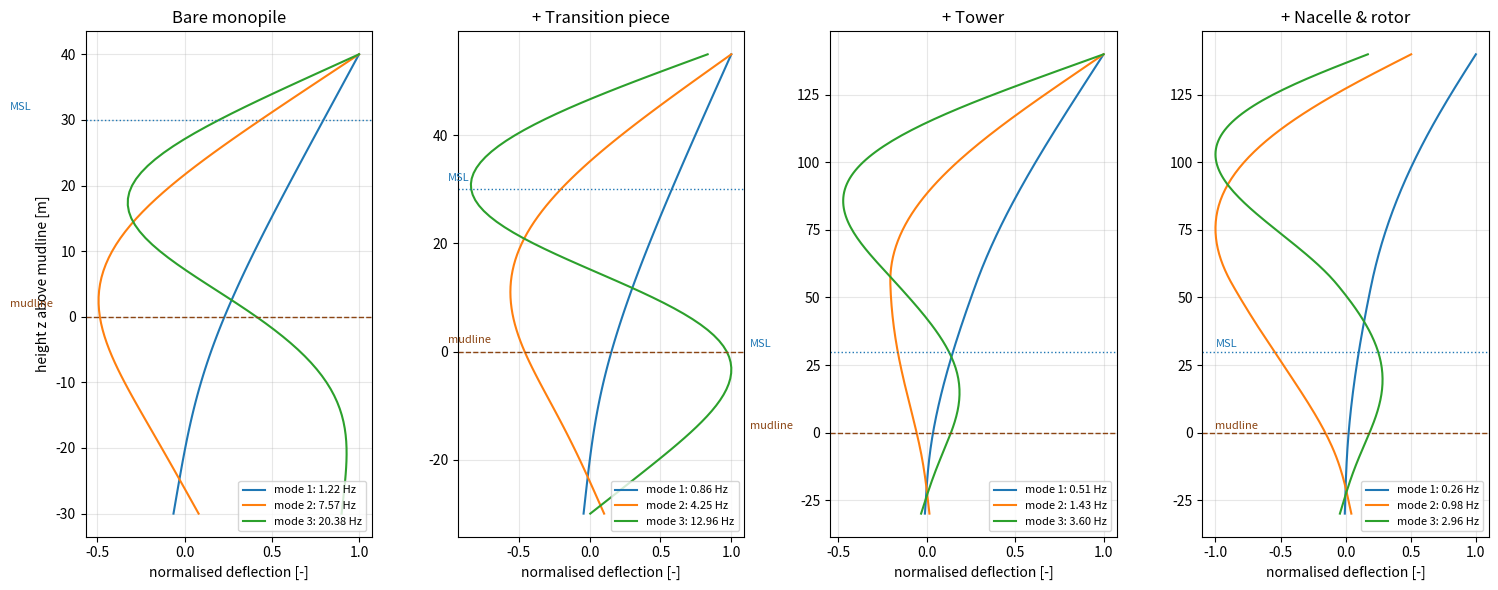
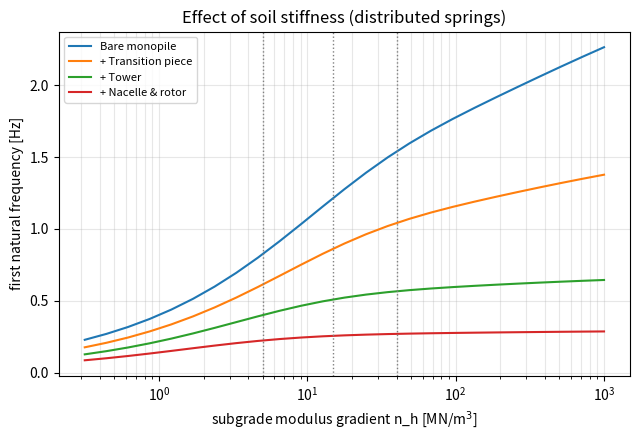

Recreate these plots in Python, in order.
"""
Phase A (continued): realistic reference monopile on distributed soil springs.

Euler-Bernoulli beam FE model (2 DOF per node: lateral deflection w, rotation theta)
- varying section along height (pile, transition piece, tapered tower)
- distributed Winkler soil springs  k(z) = n_h * depth   (linear with depth)
- optional hydrodynamic added mass on the submerged part
- four installation stages: bare pile, +TP, +tower, +nacelle/rotor
- all values ILLUSTRATIVE (generic ~8 MW class), not site data

Coordinate z [m]: 0 = mudline, +z up, -z into the seabed.
Run:  python phase_a_monopile.py      (writes figures + CSV to ./results)
"""
import os
import numpy as np
import scipy.linalg as sla
import matplotlib.pyplot as plt

OUT = "results"
os.makedirs(OUT, exist_ok=True)

# ----------------------------------------------------------------------------
# 1. PARAMETER TABLE  (edit here, document every change)
# ----------------------------------------------------------------------------
P = dict(
    E=210e9,            # Pa, Young's modulus of steel
    rho_s=7850.0,       # kg/m3, steel
    rho_w=1025.0,       # kg/m3, sea water
    Ca=1.0,             # added-mass coefficient (circular cylinder)
    # --- vertical levels (z = 0 at mudline) ---
    z_toe=-30.0,        # m, pile toe  -> embedded length 30 m
    z_msl=30.0,         # m, mean sea level -> water depth 30 m
    z_pile_top=40.0,    # m, pile head (10 m above MSL)
    z_tp_top=55.0,      # m, top of transition piece
    z_hub=140.0,        # m, hub (110 m above MSL)
    # --- sections ---
    D_pile=8.0, t_pile=0.090,
    D_tp=8.4,   t_tp=0.080,
    D_tow_base=6.5, D_tow_top=4.5,
    t_tow_base=0.045, t_tow_top=0.022,
    # --- lumped masses ---
    m_platform=200e3,   # kg, TP platform, boat landing, secondary steel (at TP top)
    m_rna=450e3,        # kg, rotor-nacelle assembly (at hub)
    dz_max=1.0,         # m, maximum element length
)

# soil: lateral subgrade modulus gradient n_h  [N/m3]; spring per length = n_h*depth [N/m/m]
NH = {"soft": 5e6, "medium": 15e6, "stiff": 40e6}

STAGES = {1: "Bare monopile", 2: "+ Transition piece", 3: "+ Tower", 4: "+ Nacelle & rotor"}


# ----------------------------------------------------------------------------
# 2. FE BUILDING BLOCKS
# ----------------------------------------------------------------------------
def beam_matrices(EI, mu, l):
    """Euler-Bernoulli element: stiffness and consistent mass (mu = mass per metre)."""
    k = EI / l**3 * np.array([[12, 6*l, -12, 6*l],
                              [6*l, 4*l**2, -6*l, 2*l**2],
                              [-12, -6*l, 12, -6*l],
                              [6*l, 2*l**2, -6*l, 4*l**2]])
    m = mu * l / 420 * np.array([[156, 22*l, 54, -13*l],
                                 [22*l, 4*l**2, 13*l, -3*l**2],
                                 [54, 13*l, 156, -22*l],
                                 [-13*l, -3*l**2, -22*l, 4*l**2]])
    return k, m


def assemble(z, D, t, E, rho_s, madd=None):
    """Assemble global K, M for nodes z and per-element D, t (and added mass/m)."""
    n = len(z)
    K = np.zeros((2*n, 2*n)); M = np.zeros((2*n, 2*n))
    for e in range(n - 1):
        l = z[e+1] - z[e]
        A = np.pi * (D[e]**2 - (D[e] - 2*t[e])**2) / 4
        I = np.pi * (D[e]**4 - (D[e] - 2*t[e])**4) / 64
        mu = rho_s * A + (0.0 if madd is None else madd[e])
        ke, me = beam_matrices(E * I, mu, l)
        idx = slice(2*e, 2*e + 4)
        K[idx, idx] += ke; M[idx, idx] += me
    return K, M


def section(zm, p):
    """Outer diameter and wall thickness at height zm."""
    if zm < p["z_pile_top"]:
        return p["D_pile"], p["t_pile"]
    if zm < p["z_tp_top"]:
        return p["D_tp"], p["t_tp"]
    s = (zm - p["z_tp_top"]) / (p["z_hub"] - p["z_tp_top"])       # linear taper
    return (p["D_tow_base"] + s*(p["D_tow_top"] - p["D_tow_base"]),
            p["t_tow_base"] + s*(p["t_tow_top"] - p["t_tow_base"]))


def build_mesh(stage, p):
    z_top = {1: p["z_pile_top"], 2: p["z_tp_top"], 3: p["z_hub"], 4: p["z_hub"]}[stage]
    bps = [b for b in [p["z_toe"], 0.0, p["z_msl"], p["z_pile_top"], p["z_tp_top"], p["z_hub"]]
           if b <= z_top]
    z = [bps[0]]
    for a, b in zip(bps[:-1], bps[1:]):
        n = int(np.ceil((b - a) / p["dz_max"]))
        z.extend(np.linspace(a, b, n + 1)[1:])
    return np.array(z)


def build_model(stage, nh, p=P, added_mass=True, fixed_mudline=False):
    """Return z, K, M (with soil springs and lumped masses) and the free-DOF mask."""
    z = build_mesh(stage, p)
    zm = 0.5 * (z[:-1] + z[1:])
    DT = np.array([section(x, p) for x in zm]); D, t = DT[:, 0], DT[:, 1]
    madd = None
    if added_mass:                      # submerged part: mudline .. MSL
        sub = (zm > 0.0) & (zm < p["z_msl"])
        madd = np.where(sub, p["Ca"] * p["rho_w"] * np.pi * D**2 / 4, 0.0)
    K, M = assemble(z, D, t, p["E"], p["rho_s"], madd)

    # distributed Winkler springs on embedded nodes (tributary length x n_h x depth)
    n = len(z)
    for i in range(n):
        if z[i] < 0.0:
            lt = 0.5 * ((z[i] - z[i-1]) if i > 0 else 0.0) + 0.5 * ((z[i+1] - z[i]) if i < n-1 else 0.0)
            K[2*i, 2*i] += nh * (-z[i]) * lt

    # lumped masses
    if stage >= 2:
        M[2*np.argmin(abs(z - p["z_tp_top"])), 2*np.argmin(abs(z - p["z_tp_top"]))] += p["m_platform"]
    if stage == 4:
        M[2*(n-1), 2*(n-1)] += p["m_rna"]

    free = np.ones(2*n, bool)
    if fixed_mudline:                   # clamp everything at/below mudline (upper bound)
        for i in range(n):
            if z[i] <= 0.0:
                free[2*i:2*i+2] = False
    return z, K, M, free


def modes(stage, nh, nmodes=3, **kw):
    z, K, M, free = build_model(stage, nh, **kw)
    w2, V = sla.eigh(K[np.ix_(free, free)], M[np.ix_(free, free)])
    f = np.sqrt(np.abs(w2[:nmodes])) / (2*np.pi)
    full = np.zeros((len(free), nmodes)); full[free] = V[:, :nmodes]
    W = full[0::2, :]                                    # deflection part only
    for j in range(nmodes):                              # normalise: max |w| = 1, tip positive
        W[:, j] /= np.max(np.abs(W[:, j]))
        if W[-1, j] < 0: W[:, j] *= -1
    return f, z, W


# ----------------------------------------------------------------------------
# 3. VALIDATION (must still reproduce the Phase A cantilever result)
# ----------------------------------------------------------------------------
def validate_cantilever():
    L, D, t, ne = 60.0, 6.0, 0.07, 20
    z = np.linspace(0, L, ne + 1)
    K, M = assemble(z, np.full(ne, D), np.full(ne, t), P["E"], P["rho_s"])
    w2 = sla.eigh(K[2:, 2:], M[2:, 2:], eigvals_only=True)[:3]
    A = np.pi*(D**2-(D-2*t)**2)/4; I = np.pi*(D**4-(D-2*t)**4)/64
    ana = [(bl**2)/(2*np.pi)*np.sqrt(P["E"]*I/(P["rho_s"]*A*L**4)) for bl in (1.8751, 4.6941, 7.8548)]
    print("Validation (cantilever, 20 el.):  FE =", np.round(np.sqrt(w2)/(2*np.pi), 3),
          " analytical =", np.round(ana, 3))


# ----------------------------------------------------------------------------
# 4. RESULTS
# ----------------------------------------------------------------------------
def main():
    validate_cantilever()

    # mass / geometry summary of the full structure (hand-check input)
    z, *_ = build_model(4, NH["medium"])
    zm = 0.5*(z[:-1] + z[1:]); mass = 0.0
    for a, b, x in zip(z[:-1], z[1:], zm):
        D, t = section(x, P); mass += P["rho_s"]*np.pi*(D**2-(D-2*t)**2)/4*(b-a)
    print(f"\nSteel mass of structure: {mass/1e3:.0f} t  (+ {P['m_platform']/1e3:.0f} t platform, "
          f"+ {P['m_rna']/1e3:.0f} t RNA)")

    # ---- frequency table: stages x soil x (added mass on/off) ----
    rows = []
    print("\nFirst natural frequency f1 [Hz]  (with added mass | without)")
    print(f"{'Stage':22s}" + "".join(f"{k:>16s}" for k in NH) + f"{'fixed@mudline':>16s}")
    for s, name in STAGES.items():
        line = f"{name:22s}"; r = [name]
        for key, nh in NH.items():
            f_w = modes(s, nh)[0][0]; f_n = modes(s, nh, added_mass=False)[0][0]
            line += f"{f_w:8.3f} |{f_n:6.3f}"; r += [f_w, f_n]
        f_fix = modes(s, 1.0, fixed_mudline=True)[0][0]
        line += f"{f_fix:16.3f}"; r.append(f_fix); rows.append(r)
        print(line)
    hdr = "stage," + ",".join(f"f1_{k}_addedmass,f1_{k}_noaddedmass" for k in NH) + ",f1_fixed_mudline"
    np.savetxt(f"{OUT}/frequency_table.csv", [r[1:] for r in rows], delimiter=",", header=hdr, comments="")

    print("\nFirst three modes, medium soil, with added mass [Hz]")
    for s, name in STAGES.items():
        print(f"  {name:22s}", np.round(modes(s, NH['medium'])[0], 3))

    # ---- soil spring stiffness table ----
    print("\nSoil spring table (k = n_h * depth):")
    for key, nh in NH.items():
        print(f"  {key:7s} n_h = {nh/1e6:5.1f} MN/m3 | k at 15 m depth = {nh*15/1e6:6.0f} MN/m/m"
              f" | at 30 m = {nh*30/1e6:6.0f} MN/m/m")

    # ---- Figure: mode shapes per stage (medium soil) ----
    fig, axs = plt.subplots(1, 4, figsize=(15, 6), sharey=False)
    for ax, (s, name) in zip(axs, STAGES.items()):
        f, z, W = modes(s, NH["medium"], 3)
        for j in range(3):
            ax.plot(W[:, j], z, label=f"mode {j+1}: {f[j]:.2f} Hz")
        ax.axhline(0, color="saddlebrown", ls="--", lw=1); ax.axhline(P["z_msl"], color="tab:blue", ls=":", lw=1)
        ax.text(-1.0, 1.5, "mudline", fontsize=8, color="saddlebrown")
        ax.text(-1.0, P["z_msl"]+1.5, "MSL", fontsize=8, color="tab:blue")
        ax.set_title(name); ax.set_xlabel("normalised deflection [-]"); ax.grid(alpha=.3)
        ax.legend(fontsize=8, loc="lower right")
    axs[0].set_ylabel("height z above mudline [m]")
    plt.tight_layout(); plt.savefig(f"{OUT}/mode_shapes_stages.png", dpi=200); plt.close()

    # ---- Figure: f1 versus soil stiffness gradient, per stage ----
    nhs = np.logspace(5.5, 9, 25)
    plt.figure(figsize=(6.5, 4.5))
    for s, name in STAGES.items():
        plt.semilogx(nhs/1e6, [modes(s, n, 1)[0][0] for n in nhs], label=name)
    for key, nh in NH.items():
        plt.axvline(nh/1e6, color="gray", ls=":", lw=1)
    plt.xlabel("subgrade modulus gradient n_h [MN/m$^3$]"); plt.ylabel("first natural frequency [Hz]")
    plt.title("Effect of soil stiffness (distributed springs)"); plt.grid(alpha=.3, which="both")
    plt.legend(fontsize=8); plt.tight_layout(); plt.savefig(f"{OUT}/f1_vs_soil_stiffness.png", dpi=200)
    plt.close()
    print(f"\nSaved figures and CSV to ./{OUT}/")


if __name__ == "__main__":
    main()
